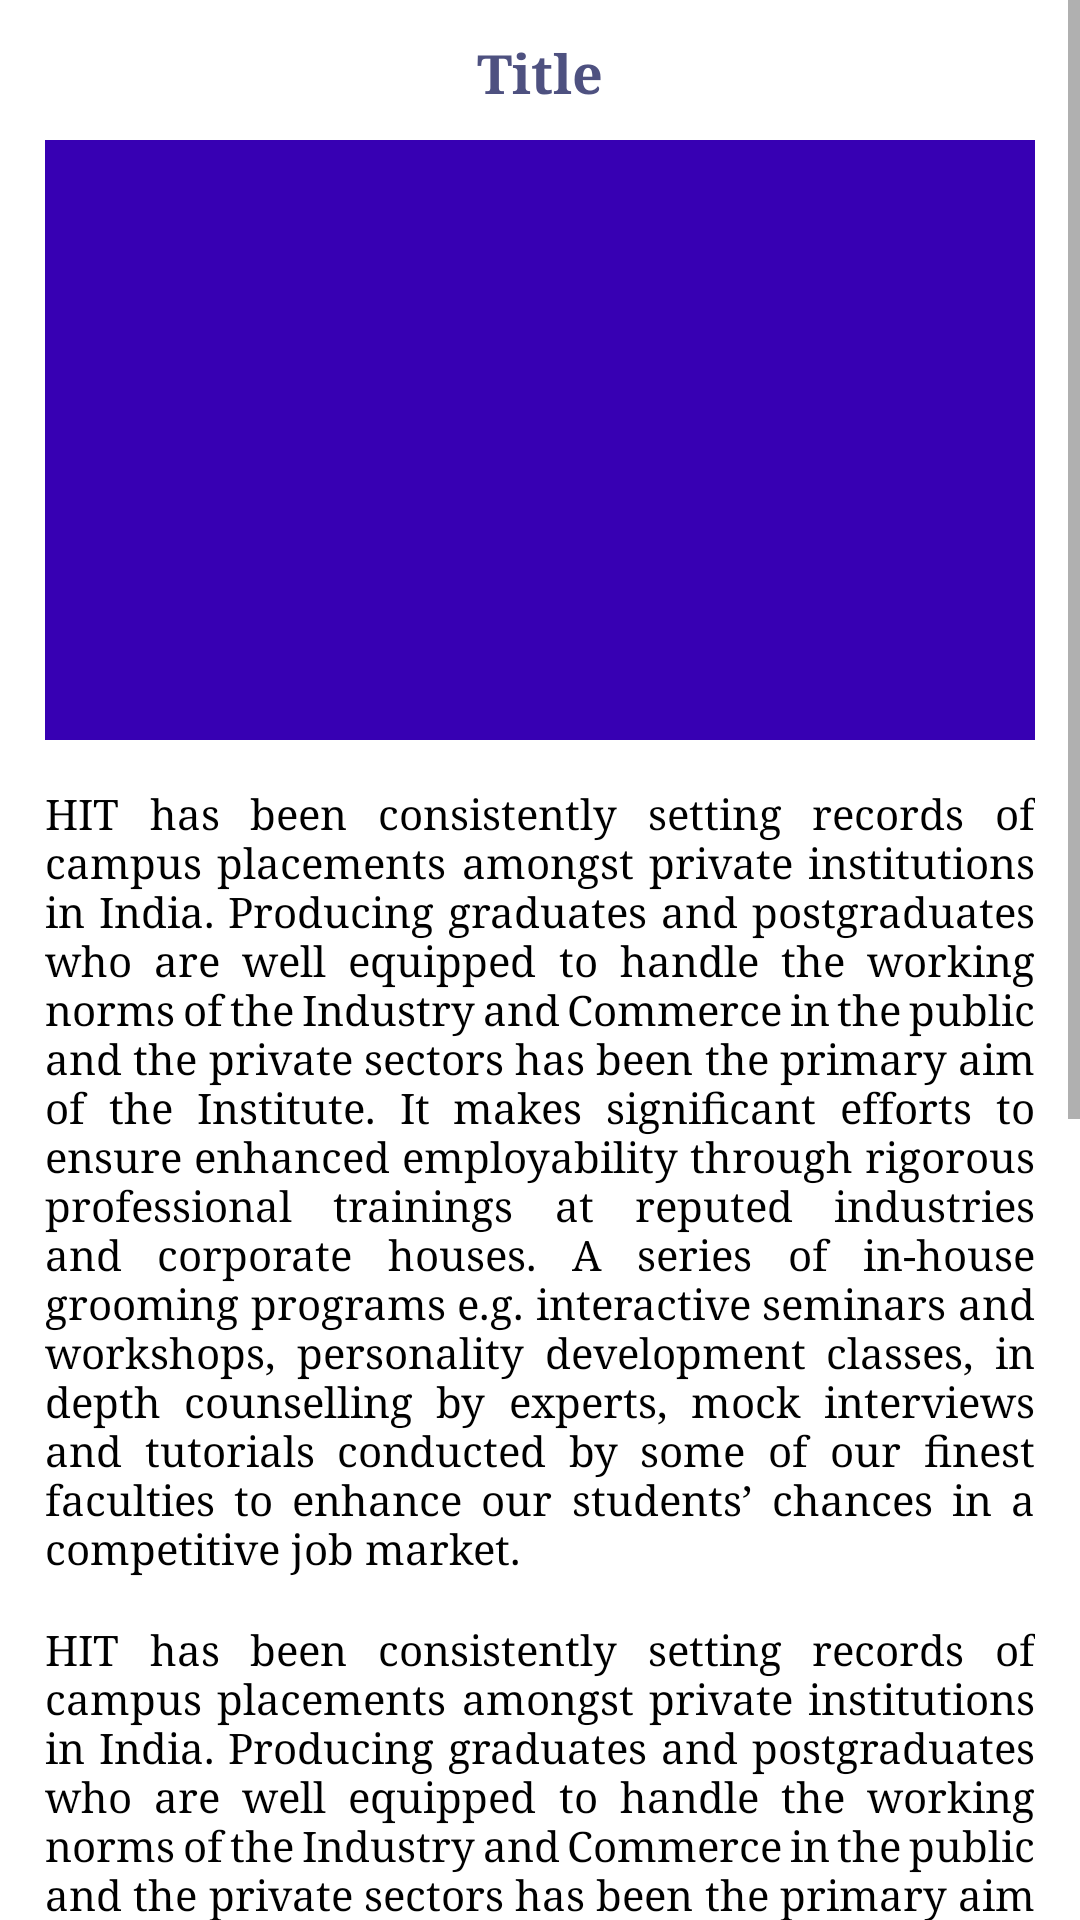

Here is an Android app screen rendered from its layout file. Give the layout XML and the strings, colors and styles it references.
<!-- AndroidManifest.xml: application theme Theme.DeptAPP -->
<!-- res/layout/fragment_event_details.xml -->
<?xml version="1.0" encoding="utf-8"?>
<ScrollView xmlns:android="http://schemas.android.com/apk/res/android"
    xmlns:tools="http://schemas.android.com/tools"
    android:layout_width="match_parent"
    android:layout_height="match_parent"
    xmlns:app="http://schemas.android.com/apk/res-auto"
    tools:context=".fragments.EventDetailsFragment">

    <androidx.constraintlayout.widget.ConstraintLayout
        android:layout_width="match_parent"
        android:layout_height="wrap_content">

        <TextView
            android:id="@+id/tvEventDetailsFragTitle"
            android:layout_width="0dp"
            android:layout_height="wrap_content"
            android:layout_gravity="center_horizontal"
            android:layout_marginStart="5dp"
            android:layout_marginTop="12dp"
            android:layout_marginEnd="5dp"
            android:fontFamily="serif"
            android:text="Title"
            android:textAlignment="center"
            android:textColor="@color/main_color"
            android:textSize="18sp"
            android:textStyle="bold"
            app:layout_constraintEnd_toEndOf="parent"
            app:layout_constraintHorizontal_bias="0.019"
            app:layout_constraintStart_toStartOf="parent"
            app:layout_constraintTop_toTopOf="parent" />

        <ImageView
            android:id="@+id/ivImg1EventDetails"
            android:layout_width="match_parent"
            android:layout_height="200dp"
            android:layout_marginStart="15dp"
            android:layout_marginTop="10dp"
            android:layout_marginEnd="15dp"
            android:src="@color/purple_700"
            android:scaleType="centerCrop"
            app:layout_constraintEnd_toEndOf="parent"
            app:layout_constraintHorizontal_bias="0.5"
            app:layout_constraintStart_toStartOf="parent"
            app:layout_constraintTop_toBottomOf="@+id/tvEventDetailsFragTitle" />

        <TextView
            android:id="@+id/tvDescription1EventDetails"
            android:layout_width="match_parent"
            android:layout_height="wrap_content"
            android:layout_marginStart="15dp"
            android:layout_marginTop="15dp"
            android:layout_marginEnd="15dp"
            android:fontFamily="serif"
            android:justificationMode="inter_word"
            android:text="@string/PlacementDescription"
            android:textColor="@color/black"
            android:textSize="14sp"
            app:layout_constraintBottom_toTopOf="@+id/ivImg2EventDetails"
            app:layout_constraintEnd_toEndOf="parent"
            app:layout_constraintHorizontal_bias="0.5"
            app:layout_constraintStart_toStartOf="parent"
            app:layout_constraintTop_toBottomOf="@id/ivImg1EventDetails" />

        <ImageView
            android:id="@+id/ivImg2EventDetails"
            android:layout_width="match_parent"
            android:layout_height="200dp"
            android:layout_marginStart="15dp"
            android:layout_marginTop="10dp"
            android:layout_marginEnd="15dp"
            android:scaleType="centerCrop"
            android:src="@color/purple_700"
            android:visibility="gone"
            app:layout_constraintEnd_toEndOf="parent"
            app:layout_constraintHorizontal_bias="0.5"
            app:layout_constraintStart_toStartOf="parent"
            app:layout_constraintTop_toBottomOf="@id/tvDescription1EventDetails" />

        <TextView
            android:id="@+id/tvDescription2EventDetails"
            android:layout_width="match_parent"
            android:layout_height="wrap_content"
            android:layout_marginStart="15dp"
            android:layout_marginTop="15dp"
            android:layout_marginEnd="15dp"
            android:fontFamily="serif"
            android:text="@string/PlacementDescription"
            android:textColor="@color/black"
            android:textSize="14sp"
            android:justificationMode="inter_word"
            app:layout_constraintEnd_toEndOf="parent"
            app:layout_constraintHorizontal_bias="0.5"
            app:layout_constraintStart_toStartOf="parent"
            app:layout_constraintTop_toBottomOf="@id/ivImg2EventDetails" />

        <ImageView
            android:id="@+id/ivImg3EventDetails"
            android:layout_width="match_parent"
            android:layout_height="200dp"
            android:layout_marginStart="15dp"
            android:layout_marginTop="10dp"
            android:layout_marginEnd="15dp"
            android:scaleType="centerCrop"
            android:src="@color/purple_700"
            android:visibility="gone"
            app:layout_constraintEnd_toEndOf="parent"
            app:layout_constraintHorizontal_bias="0.5"
            app:layout_constraintStart_toStartOf="parent"
            app:layout_constraintTop_toBottomOf="@id/tvDescription2EventDetails" />

        <TextView
            android:id="@+id/tvDescription3EventDetails"
            android:layout_width="match_parent"
            android:layout_height="wrap_content"
            android:layout_marginStart="15dp"
            android:layout_marginTop="15dp"
            android:layout_marginEnd="15dp"
            android:paddingBottom="15dp"
            android:fontFamily="serif"
            android:justificationMode="inter_word"
            android:text="@string/PlacementDescription"
            android:textColor="@color/black"
            android:textSize="14sp"
            app:layout_constraintBottom_toBottomOf="parent"
            app:layout_constraintEnd_toEndOf="parent"
            app:layout_constraintHorizontal_bias="0.5"
            app:layout_constraintStart_toStartOf="parent"
            app:layout_constraintTop_toBottomOf="@id/ivImg3EventDetails" />


    </androidx.constraintlayout.widget.ConstraintLayout>
</ScrollView>
<!-- resources referenced by this layout -->
<resources>
  <color name="black">#FF000000</color>
  <color name="main_color">#4E5180</color>
  <color name="purple_700">#FF3700B3</color>
  <string name="PlacementDescription">HIT has been consistently setting records of campus placements amongst private institutions in India. Producing graduates and postgraduates who are well equipped to handle the working norms of the Industry and Commerce in the public and the private sectors has been the primary aim of the Institute. It makes significant efforts to ensure enhanced employability through rigorous professional trainings at reputed industries and corporate houses. A series of in-house grooming programs e.g. interactive seminars and workshops, personality development classes, in depth counselling by experts, mock interviews and tutorials conducted by some of our finest faculties to enhance our students’ chances in a competitive job market.</string>
  <style name="Theme.DeptAPP" parent="Theme.MaterialComponents.Light.NoActionBar">
          <item name="android:forceDarkAllowed">false</item>
          
          <item name="colorPrimary">@color/purple_500</item>
          <item name="colorPrimaryVariant">@color/purple_700</item>
          <item name="colorOnPrimary">@color/white</item>
          
          <item name="colorSecondary">@color/teal_200</item>
          <item name="colorSecondaryVariant">@color/teal_700</item>
          <item name="colorOnSecondary">@color/black</item>
          
          <item name="android:statusBarColor">#AFAFAF</item>
          
      </style>
  <color name="purple_500">#1B3058</color>
  <color name="white">#FFFFFF</color>
  <color name="teal_200">#FF03DAC5</color>
  <color name="teal_700">#FF018786</color>
</resources>
